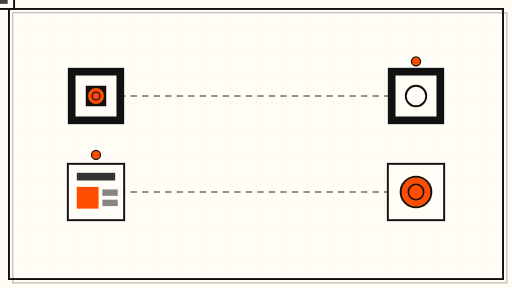
t = 0.00 s
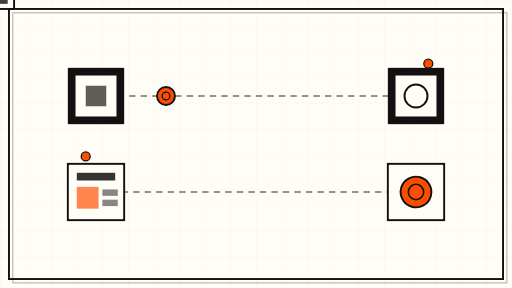
t = 1.75 s
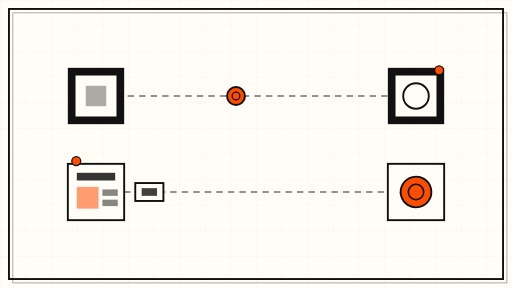
t = 3.50 s
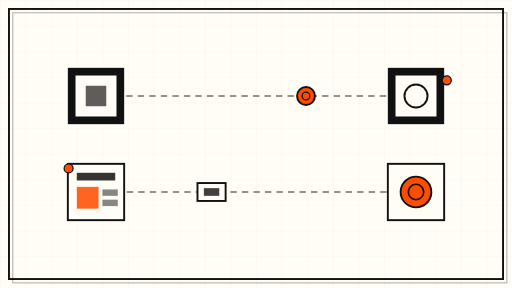
t = 5.25 s
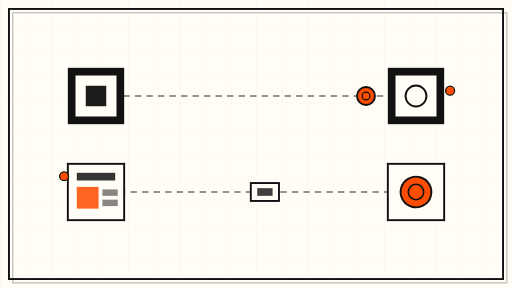
t = 6.75 s
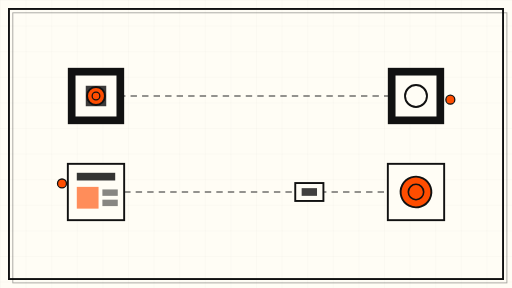
t = 8.00 s

The animated SVG that drew these frames (rendered in a browser with its animation timeline set to each time). Animation: 12 SMIL elements (animate=5,animateMotion=6,animateTransform=1); frames cover the first 8.00 s, repeats indefinitely.

<svg xmlns="http://www.w3.org/2000/svg" viewBox="0 0 800 450" role="img" aria-label="Abstract animation of payments flowing between AI agent nodes">
  <defs>
    <pattern id="grid" width="40" height="40" patternUnits="userSpaceOnUse">
      <path d="M 40 0 L 0 0 0 40" fill="none" stroke="#111111" stroke-width="0.5" opacity="0.12"/>
    </pattern>
  </defs>

  <!-- cream sheet -->
  <rect x="0" y="0" width="800" height="450" fill="#FFFDF5"/>
  <rect x="0" y="0" width="800" height="450" fill="url(#grid)"/>

  <!-- hard offset frame -->
  <rect x="14" y="14" width="772" height="422" fill="none" stroke="#111111" stroke-width="3"/>
  <rect x="20" y="20" width="772" height="422" fill="none" stroke="#111111" stroke-width="1.5" opacity="0.35"/>

  <!-- dashed payment rails between nodes -->
  <line x1="150" y1="150" x2="650" y2="150" stroke="#111111" stroke-width="2" stroke-dasharray="10 8" opacity="0.6">
    <animate attributeName="stroke-dashoffset" from="0" to="-72" dur="8s" repeatCount="indefinite"/>
  </line>
  <line x1="150" y1="300" x2="650" y2="300" stroke="#111111" stroke-width="2" stroke-dasharray="10 8" opacity="0.6">
    <animate attributeName="stroke-dashoffset" from="0" to="72" dur="9s" repeatCount="indefinite"/>
  </line>

  <!-- left node: the agent (square, black) -->
  <g>
    <rect x="106" y="106" width="88" height="88" fill="#111111"/>
    <rect x="118" y="118" width="64" height="64" fill="#FFFDF5"/>
    <rect x="134" y="134" width="32" height="32" fill="#111111">
      <animate attributeName="opacity" values="1;0.35;1" dur="7s" repeatCount="indefinite"/>
    </rect>
  </g>

  <!-- left node bottom: card rail (rectangle) -->
  <g>
    <rect x="106" y="256" width="88" height="88" fill="#FFFDF5" stroke="#111111" stroke-width="3"/>
    <rect x="120" y="270" width="60" height="12" fill="#111111" opacity="0.85"/>
    <rect x="120" y="292" width="34" height="34" fill="#FF4D00">
      <animate attributeName="opacity" values="1;0.45;1" dur="6s" repeatCount="indefinite"/>
    </rect>
    <rect x="160" y="296" width="24" height="10" fill="#111111" opacity="0.5"/>
    <rect x="160" y="312" width="24" height="10" fill="#111111" opacity="0.5"/>
  </g>

  <!-- right node: the merchant/service (square, black) -->
  <g>
    <rect x="606" y="106" width="88" height="88" fill="#111111"/>
    <rect x="618" y="118" width="64" height="64" fill="#FFFDF5"/>
    <circle cx="650" cy="150" r="16" fill="none" stroke="#111111" stroke-width="3">
      <animate attributeName="r" values="16;20;16" dur="7s" repeatCount="indefinite"/>
    </circle>
  </g>

  <!-- right node bottom: coin rail -->
  <g>
    <rect x="606" y="256" width="88" height="88" fill="#FFFDF5" stroke="#111111" stroke-width="3"/>
    <circle cx="650" cy="300" r="24" fill="#FF4D00" stroke="#111111" stroke-width="3">
      <animateTransform attributeName="transform" type="rotate" from="0 650 300" to="360 650 300" dur="40s" repeatCount="indefinite"/>
    </circle>
    <circle cx="650" cy="300" r="12" fill="none" stroke="#111111" stroke-width="2.5"/>
  </g>

  <!-- traveling payment packets: coin (top rail) -->
  <g>
    <circle r="14" fill="#FF4D00" stroke="#111111" stroke-width="3">
      <animateMotion dur="8s" repeatCount="indefinite" path="M 150 150 L 650 150"/>
    </circle>
    <circle r="6" fill="none" stroke="#111111" stroke-width="2">
      <animateMotion dur="8s" repeatCount="indefinite" path="M 150 150 L 650 150"/>
    </circle>
  </g>

  <!-- traveling payment packets: card chip (bottom rail, delayed) -->
  <g>
    <rect x="-22" y="-14" width="44" height="28" fill="#FFFDF5" stroke="#111111" stroke-width="3">
      <animateMotion dur="9s" begin="2s" repeatCount="indefinite" path="M 150 300 L 650 300"/>
    </rect>
    <rect x="-12" y="-6" width="24" height="12" fill="#111111" opacity="0.8">
      <animateMotion dur="9s" begin="2s" repeatCount="indefinite" path="M 150 300 L 650 300"/>
    </rect>
  </g>

  <!-- slow orbiting accent dot around top-right node -->
  <g>
    <circle r="7" fill="#FF4D00" stroke="#111111" stroke-width="2">
      <animateMotion dur="30s" repeatCount="indefinite" path="M 650 96 a 54 54 0 1 1 -0.1 0"/>
    </circle>
  </g>

  <!-- slow orbiting accent dot around bottom-left node -->
  <g>
    <circle r="7" fill="#FF4D00" stroke="#111111" stroke-width="2">
      <animateMotion dur="36s" repeatCount="indefinite" path="M 150 242 a 54 54 0 1 0 0.1 0"/>
    </circle>
  </g>
</svg>
